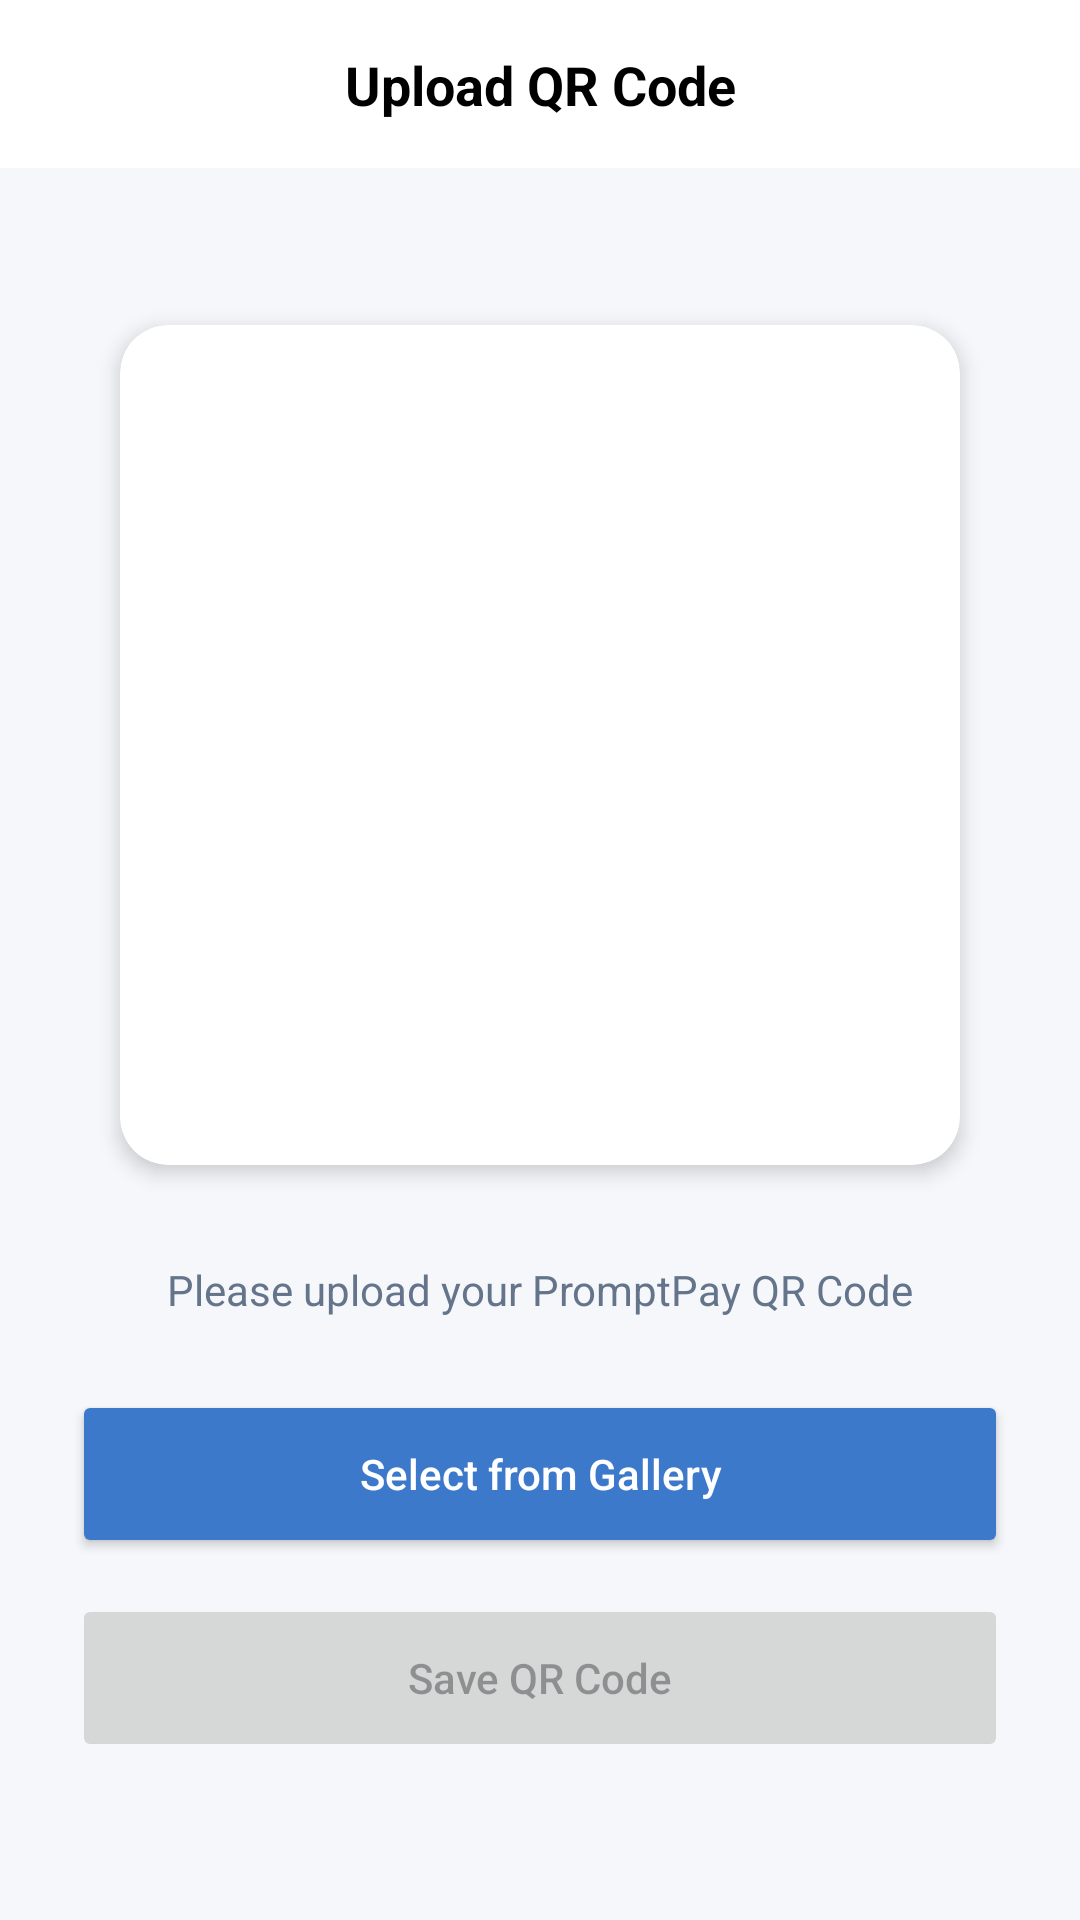

The Android layout XML behind this screen, and the referenced resources:
<!-- AndroidManifest.xml: application theme Theme.MyApplication -->
<!-- res/layout/activity_upload_qr.xml -->
<?xml version="1.0" encoding="utf-8"?>
<androidx.constraintlayout.widget.ConstraintLayout
    xmlns:android="http://schemas.android.com/apk/res/android"
    xmlns:app="http://schemas.android.com/apk/res-auto"
    xmlns:tools="http://schemas.android.com/tools"
    android:id="@+id/main"
    android:layout_width="match_parent"
    android:layout_height="match_parent"
    android:background="#F5F7FA"
    android:fitsSystemWindows="true"
    tools:context=".UploadQrActivity"> <androidx.constraintlayout.widget.ConstraintLayout
    android:id="@+id/toolbar"
    android:layout_width="match_parent"
    android:layout_height="56dp"
    android:background="@android:color/white"
    app:layout_constraintTop_toTopOf="parent">

    <ImageButton
        android:id="@+id/btnBackQR"
        android:layout_width="48dp"
        android:layout_height="48dp"
        android:layout_marginStart="4dp"
        android:background="?attr/selectableItemBackgroundBorderless"
        android:contentDescription="Back"
        android:src="@drawable/ic_arrow_back"
        app:layout_constraintBottom_toBottomOf="parent"
        app:layout_constraintStart_toStartOf="parent"
        app:layout_constraintTop_toTopOf="parent"
        app:tint="@android:color/black" />

    <TextView
        android:id="@+id/textView4"
        android:layout_width="wrap_content"
        android:layout_height="wrap_content"
        android:text="Upload QR Code"
        android:textColor="@android:color/black"
        android:textSize="18sp"
        android:textStyle="bold"
        app:layout_constraintBottom_toBottomOf="parent"
        app:layout_constraintEnd_toEndOf="parent"
        app:layout_constraintStart_toStartOf="parent"
        app:layout_constraintTop_toTopOf="parent" />

</androidx.constraintlayout.widget.ConstraintLayout>

    <LinearLayout
        android:layout_width="match_parent"
        android:layout_height="0dp"
        android:gravity="center"
        android:orientation="vertical"
        android:padding="24dp"
        app:layout_constraintBottom_toBottomOf="parent"
        app:layout_constraintTop_toBottomOf="@id/toolbar">

        <androidx.cardview.widget.CardView
            android:layout_width="280dp"
            android:layout_height="280dp"
            android:layout_marginBottom="32dp"
            app:cardCornerRadius="16dp"
            app:cardElevation="4dp">

            <ImageView
                android:id="@+id/ivQrPreview"
                android:layout_width="match_parent"
                android:layout_height="match_parent"
                android:padding="16dp"
                android:scaleType="fitCenter"
                android:src="@drawable/ic_launcher_background" />
        </androidx.cardview.widget.CardView>

        <TextView
            android:layout_width="wrap_content"
            android:layout_height="wrap_content"
            android:layout_marginBottom="24dp"
            android:text="Please upload your PromptPay QR Code"
            android:textColor="#64748B"
            android:textSize="14sp" />

        <Button
            android:id="@+id/btnSelectQr"
            android:layout_width="match_parent"
            android:layout_height="56dp"
            android:layout_marginBottom="12dp"
            android:backgroundTint="#3d79ca"
            android:text="Select from Gallery"
            android:textAllCaps="false"
            android:textColor="@android:color/white"
            app:cornerRadius="22dp" />

        <Button
            android:id="@+id/btnUploadQr"
            android:layout_width="match_parent"
            android:layout_height="56dp"
            android:enabled="false"
            android:text="Save QR Code"
            android:textAllCaps="false"
            app:cornerRadius="22dp" />

    </LinearLayout>
</androidx.constraintlayout.widget.ConstraintLayout>
<!-- resources referenced by this layout -->
<resources>
  <style name="Theme.MyApplication" parent="Base.Theme.MyApplication" />
  <style name="Base.Theme.MyApplication" parent="Theme.Material3.DayNight.NoActionBar">
          <item name="colorPrimary">#6200EE</item>
          <item name="colorPrimaryVariant">#3700B3</item>
          <item name="colorOnPrimary">#FFFFFF</item>
      </style>
</resources>
